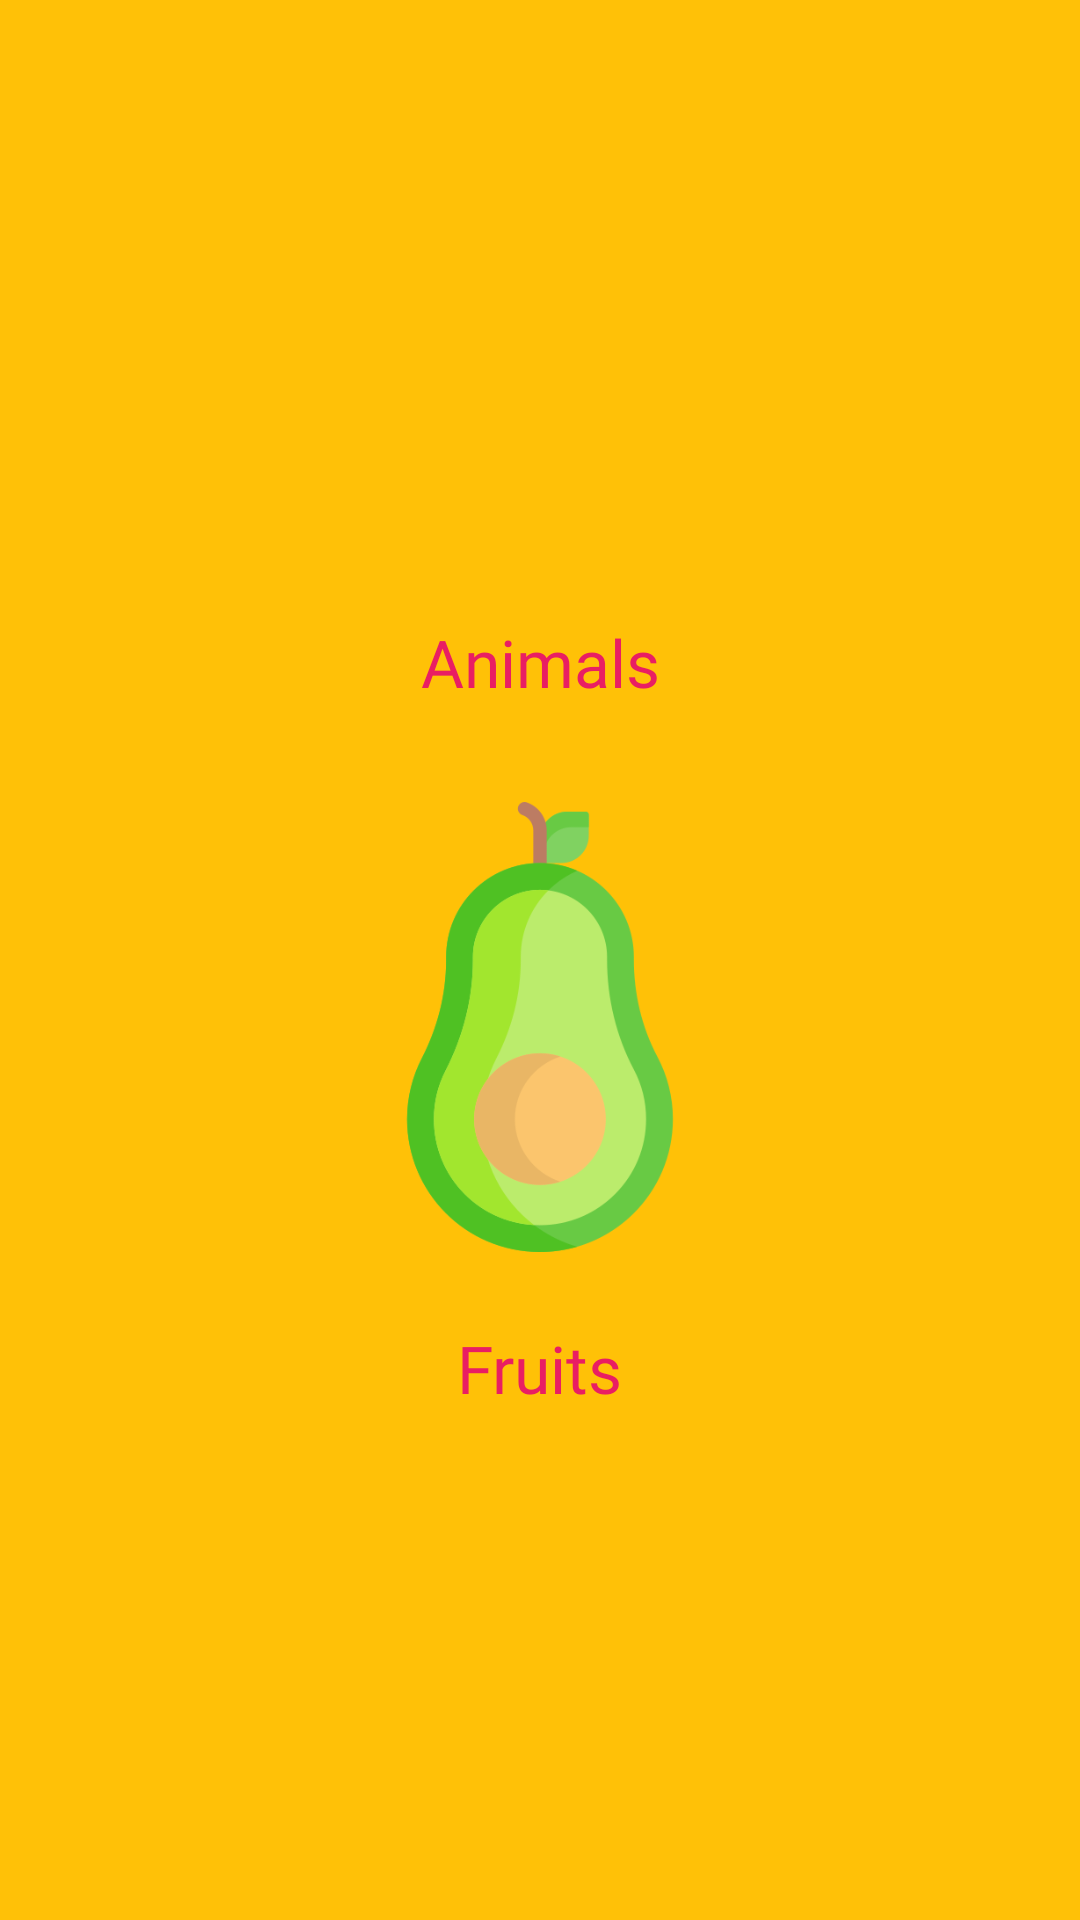

Reconstruct the res/layout file that produces this screen, plus the resources it refers to.
<!-- AndroidManifest.xml: application theme AppTheme -->
<!-- res/layout/activity_sounds.xml -->
<?xml version="1.0" encoding="utf-8"?>
<androidx.constraintlayout.widget.ConstraintLayout xmlns:android="http://schemas.android.com/apk/res/android"
    xmlns:app="http://schemas.android.com/apk/res-auto"
    xmlns:tools="http://schemas.android.com/tools"
    android:layout_width="match_parent"
    android:layout_height="match_parent"
    android:background="#FFC107"
    tools:context=".Suara.Inggris.Sounds">

    <ScrollView
        android:layout_width="match_parent"
        android:layout_height="wrap_content"
        app:layout_constraintEnd_toEndOf="parent"
        app:layout_constraintStart_toStartOf="parent"
        app:layout_constraintTop_toTopOf="parent">

        <androidx.constraintlayout.widget.ConstraintLayout
            android:layout_width="match_parent"
            android:layout_height="match_parent">

            <ImageView
                android:id="@+id/suaraHewan"
                android:layout_width="0dp"
                android:layout_height="150dp"
                android:layout_marginStart="8dp"
                android:layout_marginLeft="8dp"
                android:layout_marginTop="32dp"
                android:layout_marginEnd="8dp"
                android:layout_marginRight="8dp"
                android:contentDescription="TODO"
                app:layout_constraintEnd_toEndOf="parent"
                app:layout_constraintStart_toStartOf="parent"
                app:layout_constraintTop_toTopOf="parent"
                app:srcCompat="@drawable/cat" />

            <ImageView
                android:id="@+id/suaraNamaBuah"
                android:layout_width="0dp"
                android:layout_height="150dp"
                android:layout_marginStart="8dp"
                android:layout_marginLeft="8dp"
                android:layout_marginTop="32dp"
                android:layout_marginEnd="8dp"
                android:layout_marginRight="8dp"
                app:layout_constraintEnd_toEndOf="parent"
                app:layout_constraintStart_toStartOf="parent"
                app:layout_constraintTop_toBottomOf="@+id/textView4"
                app:srcCompat="@drawable/avocado" />

            <TextView
                android:id="@+id/textView4"
                android:layout_width="wrap_content"
                android:layout_height="wrap_content"
                android:layout_gravity="center_horizontal"
                android:layout_marginTop="24dp"
                android:fontFamily="@font/luckiest_guy"
                android:text="@string/hewan_dan_binatang"
                android:textColor="#E91E63"
                android:textSize="22sp"
                app:layout_constraintEnd_toEndOf="parent"
                app:layout_constraintStart_toStartOf="parent"
                app:layout_constraintTop_toBottomOf="@+id/suaraHewan" />

            <TextView
                android:id="@+id/textView5"
                android:layout_width="wrap_content"
                android:layout_height="wrap_content"
                android:layout_gravity="center_horizontal"
                android:layout_marginStart="8dp"
                android:layout_marginLeft="8dp"
                android:layout_marginTop="24dp"
                android:layout_marginEnd="8dp"
                android:layout_marginRight="8dp"
                android:layout_marginBottom="32dp"
                android:fontFamily="@font/luckiest_guy"
                android:text="@string/fruit"
                android:textColor="#E91E63"
                android:textSize="22sp"
                app:layout_constraintBottom_toBottomOf="parent"
                app:layout_constraintEnd_toEndOf="parent"
                app:layout_constraintStart_toStartOf="parent"
                app:layout_constraintTop_toBottomOf="@+id/suaraNamaBuah" />

        </androidx.constraintlayout.widget.ConstraintLayout>


    </ScrollView>




</androidx.constraintlayout.widget.ConstraintLayout>
<!-- resources referenced by this layout -->
<resources>
  <!-- drawable avocado: png bitmap (drawable, 24787 bytes) -->
  <string name="fruit">Fruits</string>
  <string name="hewan_dan_binatang">Animals</string>
  <style name="AppTheme" parent="Theme.AppCompat.DayNight.DarkActionBar">
          
          <item name="colorPrimary">@color/colorPrimary</item>
          <item name="colorPrimaryDark">@color/colorPrimaryDark</item>
          <item name="colorAccent">@color/colorAccent</item>
  
      </style>
  <color name="colorPrimary">#FFC107</color>
  <color name="colorPrimaryDark">#FFC107</color>
  <color name="colorAccent">#D81B60</color>
</resources>
